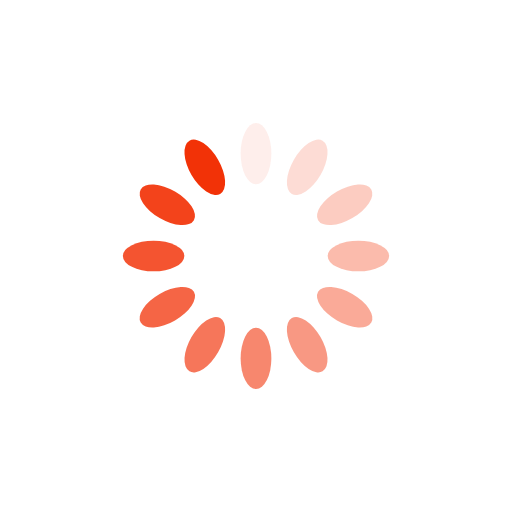
t = 0.00 s
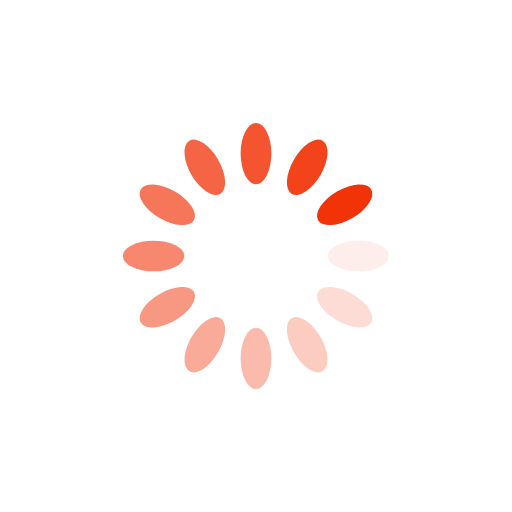
t = 0.25 s
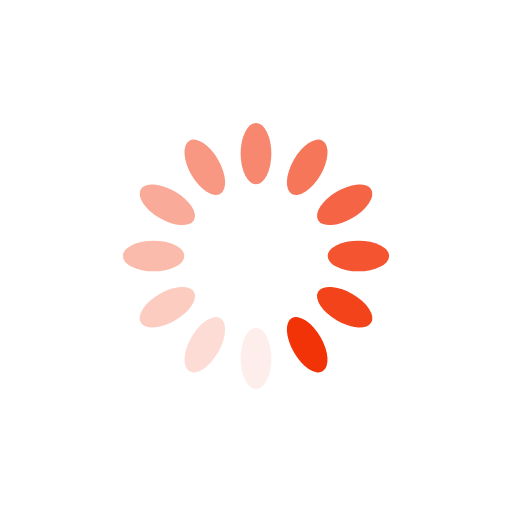
t = 0.50 s
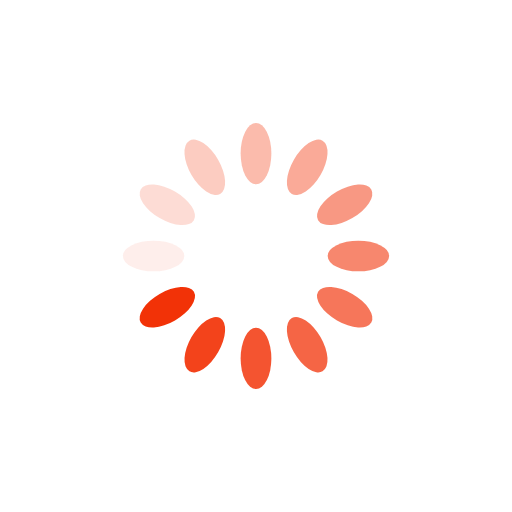
t = 0.75 s

The animated SVG that drew these frames (rendered in a browser with its animation timeline set to each time). Animation: 12 SMIL elements (animate=12); one cycle of 1.00 s, repeats indefinitely.

<?xml version="1.0" encoding="UTF-8"?>
<svg xmlns="http://www.w3.org/2000/svg" xmlns:xlink="http://www.w3.org/1999/xlink"
    style="margin: auto; background: none; display: block; shape-rendering: auto;" width="200px" height="200px"
    viewBox="0 0 100 100" preserveAspectRatio="xMidYMid">
    <g transform="rotate(0 50 50)">
        <rect class="elem" x="47" y="24" rx="3" ry="6" width="6" height="12">
            <animate attributeName="opacity" values="1;0" keyTimes="0;1" dur="1s" begin="-0.9166666666666666s"
                repeatCount="indefinite" />
        </rect>
    </g>
    <g transform="rotate(30 50 50)">
        <rect class="elem" x="47" y="24" rx="3" ry="6" width="6" height="12">
            <animate attributeName="opacity" values="1;0" keyTimes="0;1" dur="1s" begin="-0.8333333333333334s"
                repeatCount="indefinite" />
        </rect>
    </g>
    <g transform="rotate(60 50 50)">
        <rect class="elem" x="47" y="24" rx="3" ry="6" width="6" height="12">
            <animate attributeName="opacity" values="1;0" keyTimes="0;1" dur="1s" begin="-0.75s"
                repeatCount="indefinite" />
        </rect>
    </g>
    <g transform="rotate(90 50 50)">
        <rect class="elem" x="47" y="24" rx="3" ry="6" width="6" height="12">
            <animate attributeName="opacity" values="1;0" keyTimes="0;1" dur="1s" begin="-0.6666666666666666s"
                repeatCount="indefinite" />
        </rect>
    </g>
    <g transform="rotate(120 50 50)">
        <rect class="elem" x="47" y="24" rx="3" ry="6" width="6" height="12">
            <animate attributeName="opacity" values="1;0" keyTimes="0;1" dur="1s" begin="-0.5833333333333334s"
                repeatCount="indefinite" />
        </rect>
    </g>
    <g transform="rotate(150 50 50)">
        <rect class="elem" x="47" y="24" rx="3" ry="6" width="6" height="12">
            <animate attributeName="opacity" values="1;0" keyTimes="0;1" dur="1s" begin="-0.5s"
                repeatCount="indefinite" />
        </rect>
    </g>
    <g transform="rotate(180 50 50)">
        <rect class="elem" x="47" y="24" rx="3" ry="6" width="6" height="12">
            <animate attributeName="opacity" values="1;0" keyTimes="0;1" dur="1s" begin="-0.4166666666666667s"
                repeatCount="indefinite" />
        </rect>
    </g>
    <g transform="rotate(210 50 50)">
        <rect class="elem" x="47" y="24" rx="3" ry="6" width="6" height="12">
            <animate attributeName="opacity" values="1;0" keyTimes="0;1" dur="1s" begin="-0.3333333333333333s"
                repeatCount="indefinite" />
        </rect>
    </g>
    <g transform="rotate(240 50 50)">
        <rect class="elem" x="47" y="24" rx="3" ry="6" width="6" height="12">
            <animate attributeName="opacity" values="1;0" keyTimes="0;1" dur="1s" begin="-0.25s"
                repeatCount="indefinite" />
        </rect>
    </g>
    <g transform="rotate(270 50 50)">
        <rect class="elem" x="47" y="24" rx="3" ry="6" width="6" height="12">
            <animate attributeName="opacity" values="1;0" keyTimes="0;1" dur="1s" begin="-0.16666666666666666s"
                repeatCount="indefinite" />
        </rect>
    </g>
    <g transform="rotate(300 50 50)">
        <rect class="elem" x="47" y="24" rx="3" ry="6" width="6" height="12">
            <animate attributeName="opacity" values="1;0" keyTimes="0;1" dur="1s" begin="-0.08333333333333333s"
                repeatCount="indefinite" />
        </rect>
    </g>
    <g transform="rotate(330 50 50)">
        <rect class="elem" x="47" y="24" rx="3" ry="6" width="6" height="12">
            <animate attributeName="opacity" values="1;0" keyTimes="0;1" dur="1s" begin="0s" repeatCount="indefinite" />
        </rect>
    </g>
    <!-- [ldio] generated by https://loading.io/ -->
    <style>
        .elem {
            fill: #F23207;
        }
    </style>
</svg>